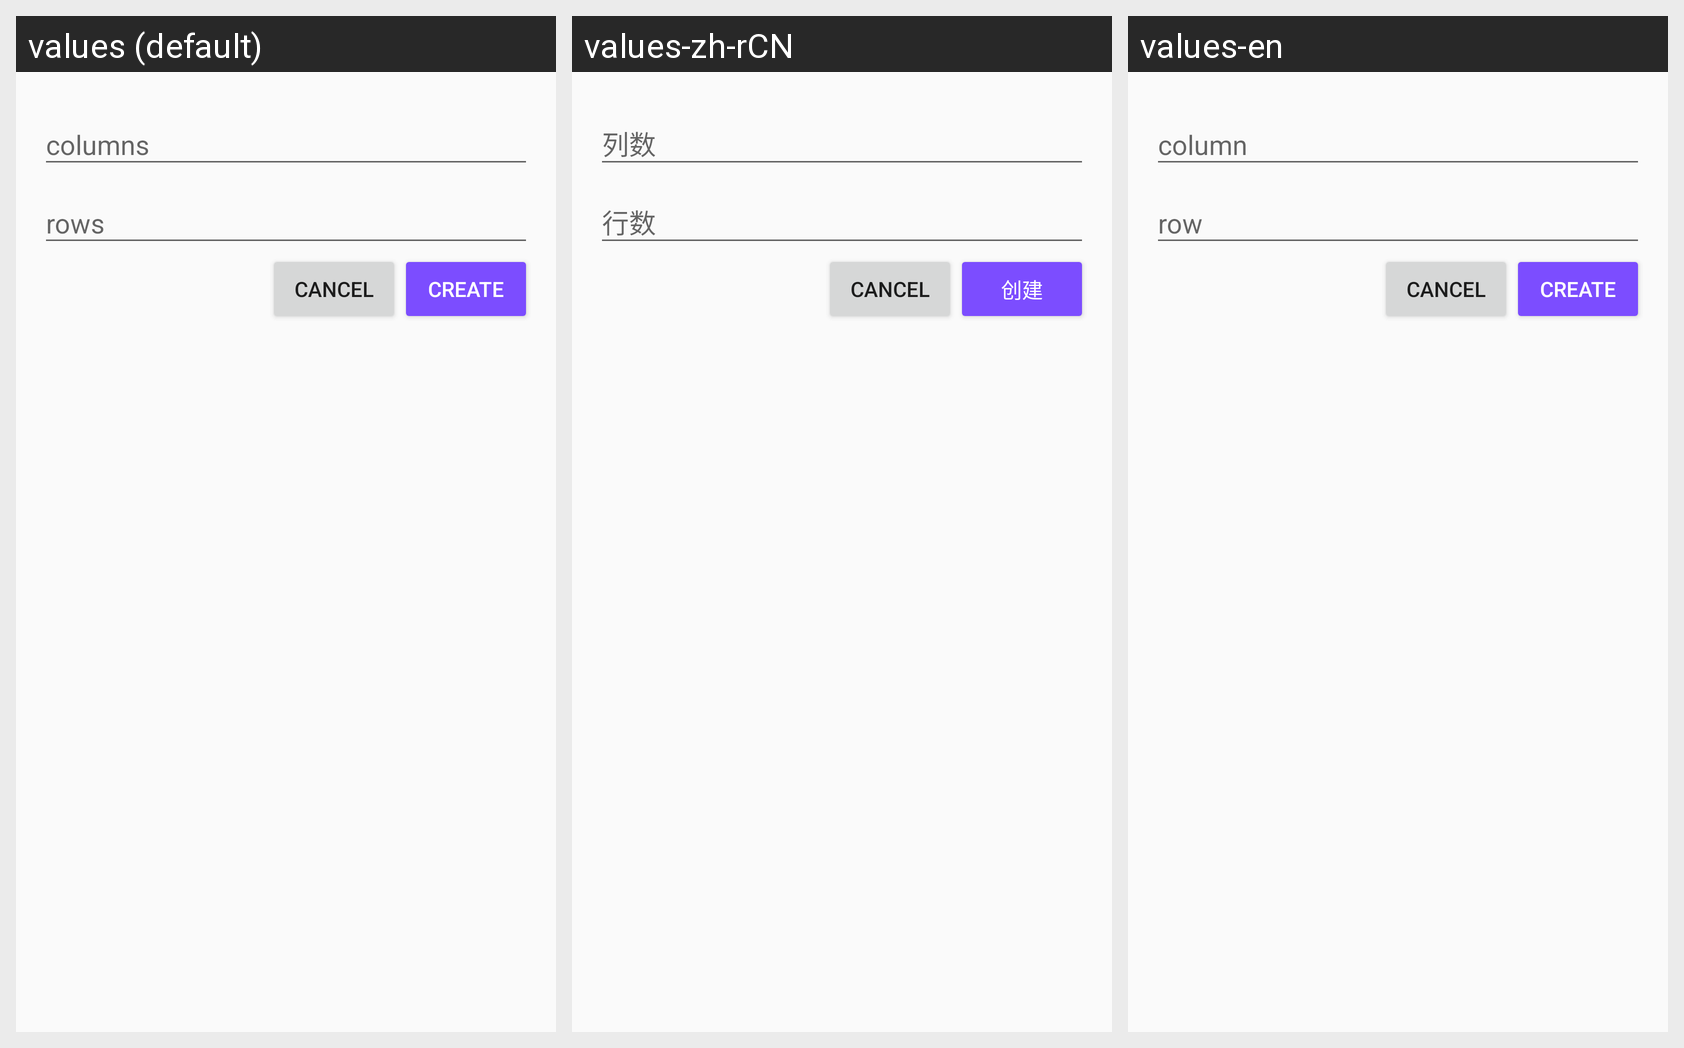

Here is an Android app screen in its default locale and in the app's own translations. Write out the translated-string differences for the strings that appear on this screen.
Android screen res/layout/fragment_matrix_dimens.xml rendered under 3 locales, left to right: values (default), values-zh-rCN, values-en. Device: Nexus 5 (rendered at 1080×1920; each locale shown at half size, 540×960, under a caption strip naming it); theme AppThemeLight.
Other locales in the repository, not shown: values-de, values-es, values-fr, values-pl, values-ru, values-vi.
Strings drawn on this screen, with the default value and each locale's value (text and hints the layout hard-codes, and strings that could not be matched under every locale, appear in the picture but are not listed):

column
  values: columns
  values-zh-rCN: 列数
  values-en: column

row
  values: rows
  values-zh-rCN: 行数
  values-en: row

create
  values: Create
  values-zh-rCN: 创建
  values-en: Create
